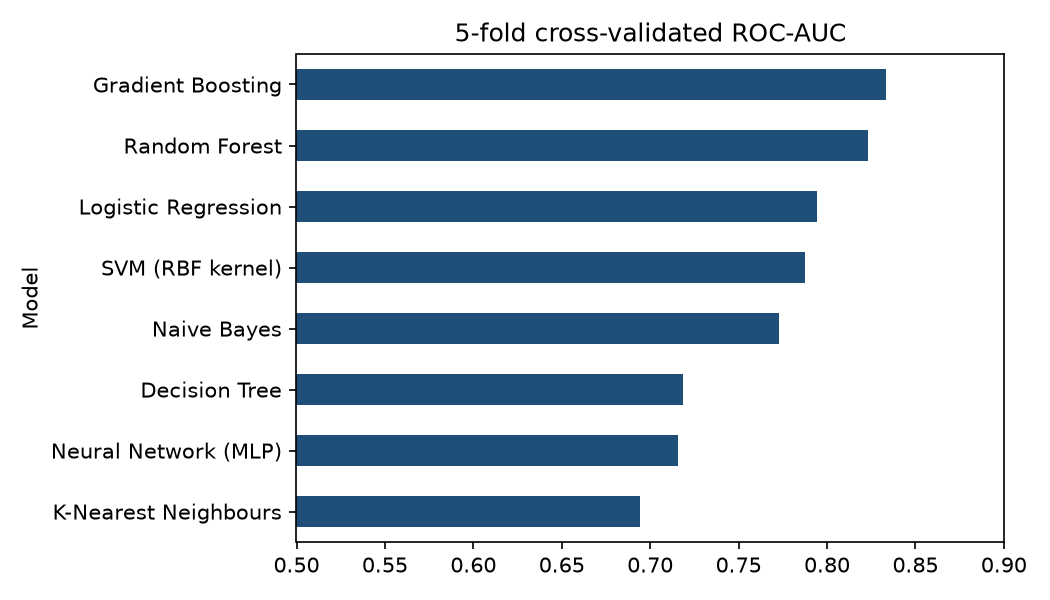

The table this chart was drawn from, first rows:
Model, ROC_AUC, Accuracy, Macro_recall
Gradient Boosting, 0.8333, 0.9215, 0.6944
Random Forest, 0.8232, 0.8974, 0.5884
Logistic Regression, 0.7943, 0.7187, 0.7218
SVM (RBF kernel), 0.7875, 0.835, 0.7446
Naive Bayes, 0.7727, 0.88, 0.5177
Decision Tree, 0.7186, 0.876, 0.5636
Neural Network (MLP), 0.7157, 0.8593, 0.651
K-Nearest Neighbours, 0.6945, 0.8775, 0.5045
